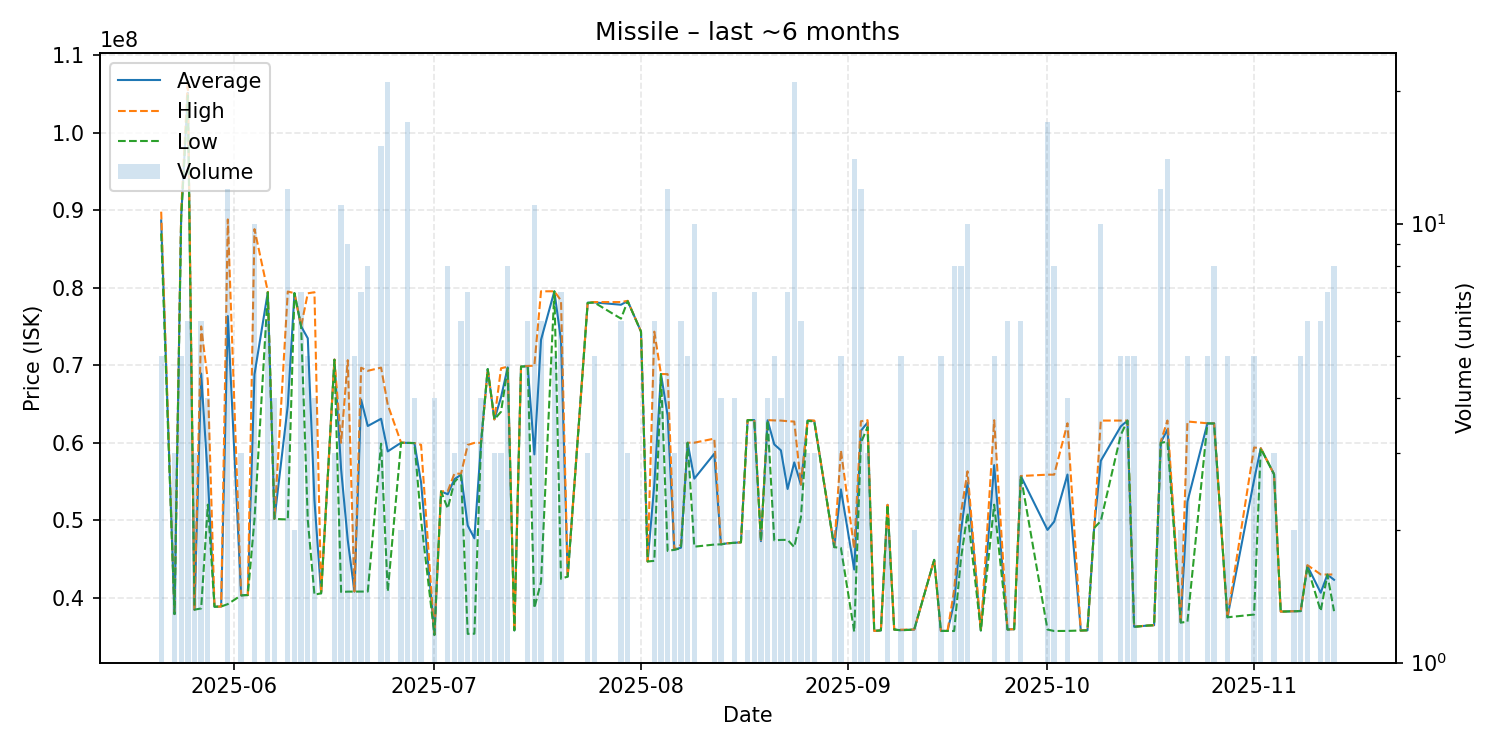

Source data for this figure (header and first rows):
date, average, highest, lowest, order_count, volume
2025-05-21, 88690000, 89800000, 86995000, 5, 5
2025-05-23, 37886667, 37890000, 37880000, 2, 3
2025-05-24, 89126000, 89870000, 88985000, 4, 5
2025-05-25, 105133333, 106700000, 104800000, 5, 6
2025-05-26, 38450000, 38450000, 38450000, 1, 3
2025-05-27, 68918333, 75000000, 38610000, 4, 6
2025-05-28, 55500000, 68000000, 52000000, 4, 4
2025-05-29, 38830000, 38830000, 38830000, 1, 1
2025-05-30, 38860000, 38860000, 38860000, 1, 1
2025-05-31, 76333333, 88800000, 39170000, 11, 12
2025-06-02, 40300000, 40300000, 40300000, 1, 3
2025-06-03, 40340000, 40340000, 40340000, 1, 1
2025-06-04, 68806000, 87550000, 50090000, 7, 10
2025-06-06, 79406667, 79510000, 79400000, 4, 6
2025-06-07, 50162500, 50170000, 50160000, 2, 4
2025-06-09, 64793333, 79495000, 50085000, 8, 12
2025-06-10, 79290000, 79290000, 79290000, 1, 2
2025-06-11, 75007143, 75010000, 75000000, 3, 7
2025-06-12, 73464000, 79270000, 50010000, 5, 5
2025-06-13, 52545000, 79410000, 40390000, 4, 4
2025-06-14, 40560000, 40560000, 40560000, 1, 1
2025-06-16, 70713333, 70720000, 70700000, 2, 3
2025-06-17, 56573636, 59990000, 40730000, 7, 11
2025-06-18, 47412222, 70640000, 40780000, 5, 9
2025-06-19, 40786000, 40795000, 40780000, 4, 5
2025-06-20, 65544286, 69670000, 40790000, 2, 7
2025-06-21, 62148750, 69270000, 40790000, 5, 8
2025-06-23, 63084000, 69680000, 59880000, 8, 15
2025-06-24, 58874286, 64890000, 40790000, 13, 21
2025-06-26, 59995000, 60000000, 59990000, 2, 2
2025-06-27, 59970000, 59970000, 59970000, 4, 17
2025-06-28, 59947500, 59950000, 59940000, 2, 4
2025-06-29, 54860000, 59720000, 50000000, 2, 2
2025-07-01, 35202500, 35210000, 35200000, 4, 4
2025-07-02, 53720000, 53720000, 53720000, 1, 1
2025-07-03, 53341250, 53725000, 51500000, 8, 8
2025-07-04, 55290000, 56000000, 54935000, 3, 3
2025-07-05, 55865000, 55995000, 55800000, 4, 6
2025-07-06, 49308571, 59710000, 35330000, 4, 7
2025-07-07, 47660000, 59970000, 35350000, 2, 2
2025-07-08, 59980000, 59980000, 59980000, 1, 4
2025-07-09, 69495000, 69500000, 69490000, 2, 2
2025-07-10, 63000000, 63000000, 63000000, 2, 3
2025-07-11, 65863333, 69600000, 63995000, 3, 3
2025-07-12, 69713750, 69800000, 69620000, 6, 8
2025-07-13, 35780000, 35780000, 35780000, 1, 1
2025-07-14, 69820000, 69820000, 69820000, 1, 1
2025-07-15, 69873333, 69890000, 69840000, 3, 6
2025-07-16, 58487273, 69940000, 38650000, 8, 11
2025-07-17, 73276667, 79530000, 42020000, 3, 6
2025-07-19, 79528000, 79530000, 79520000, 2, 5
2025-07-20, 73201429, 78330000, 42430000, 2, 7
2025-07-21, 42720000, 42720000, 42720000, 1, 1
2025-07-24, 78053333, 78080000, 78040000, 3, 3
2025-07-25, 78092000, 78140000, 78080000, 2, 5
2025-07-29, 77796667, 78140000, 76000000, 5, 6
2025-07-30, 78283333, 78300000, 78250000, 2, 3
2025-08-01, 74340000, 74340000, 74340000, 1, 1
2025-08-02, 44670000, 44670000, 44670000, 1, 1
2025-08-03, 54606667, 74320000, 44750000, 4, 6
... 74 more rows
